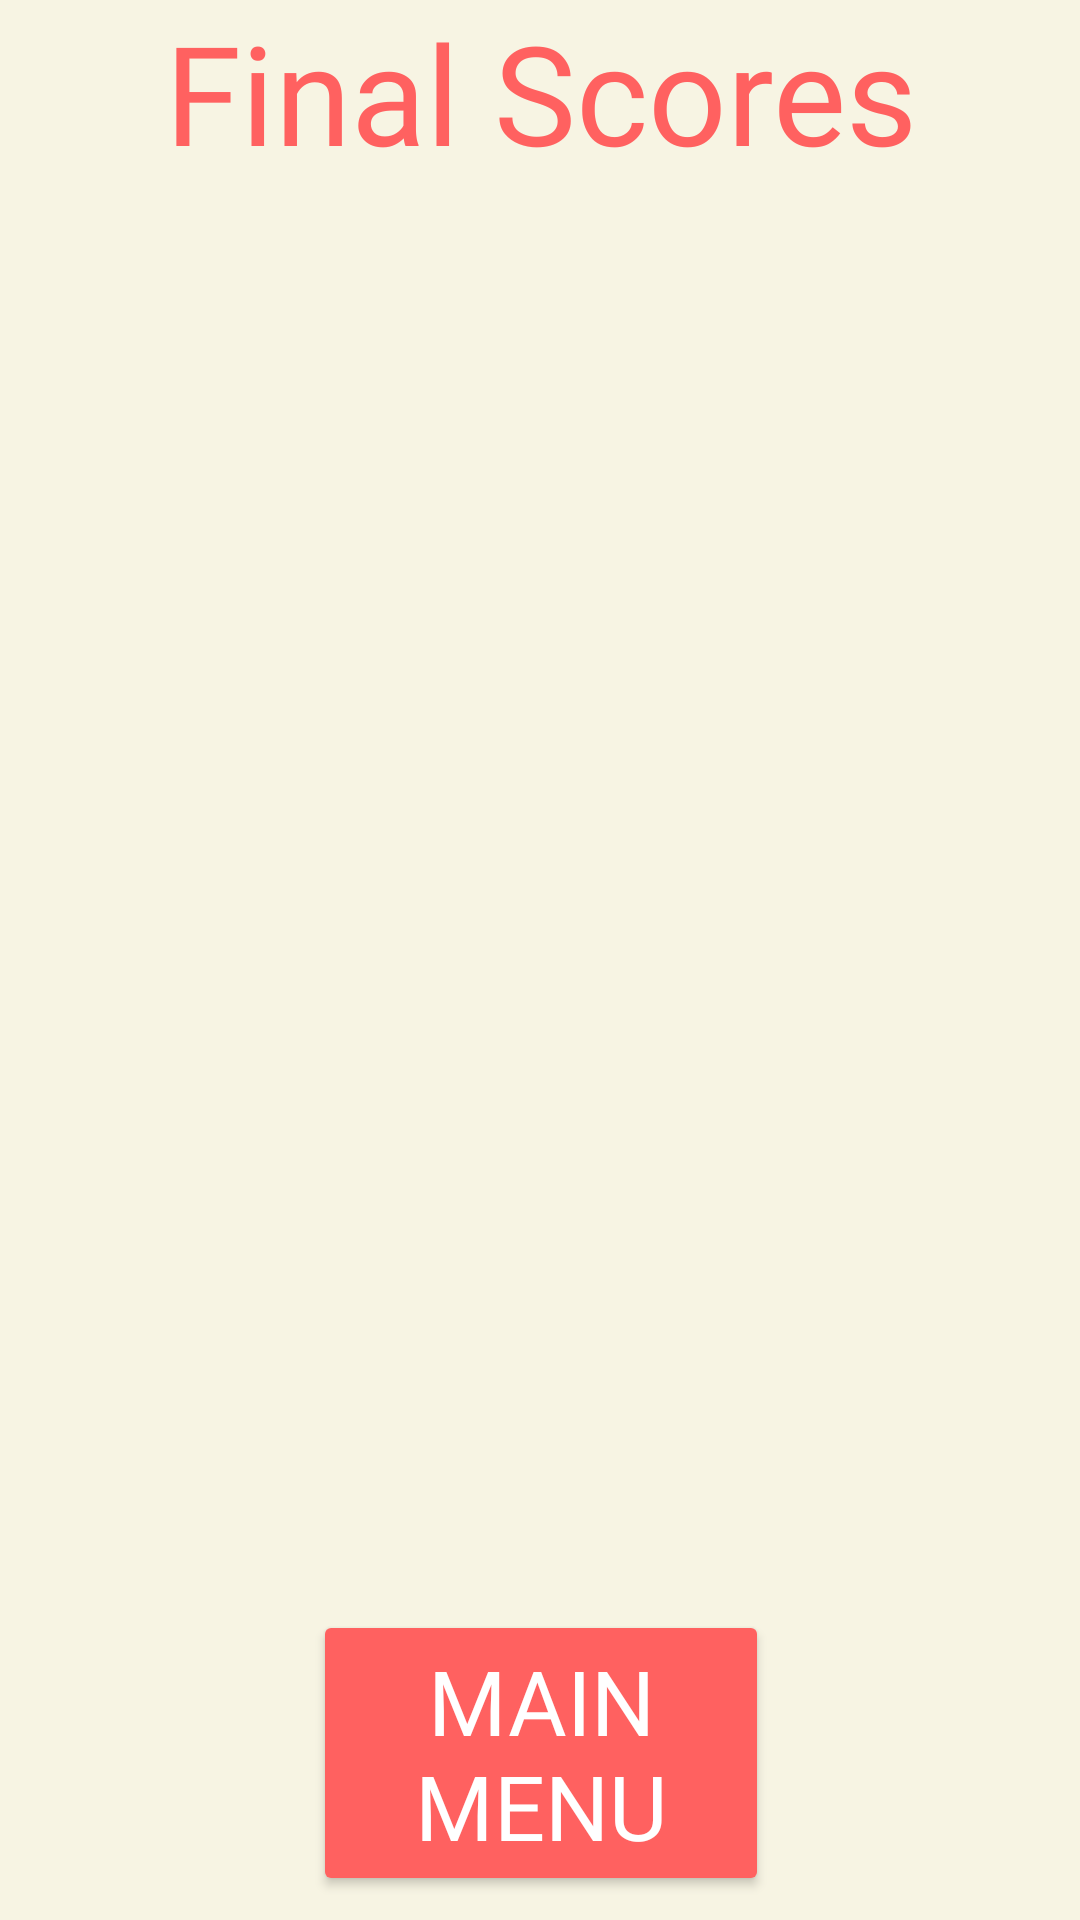

This screen was rendered from an Android layout file. Write that file and the resources it references.
<!-- AndroidManifest.xml: application theme AppTheme -->
<!-- res/layout/activity_results.xml -->
<?xml version="1.0" encoding="utf-8"?>
<androidx.constraintlayout.widget.ConstraintLayout xmlns:android="http://schemas.android.com/apk/res/android"
    xmlns:app="http://schemas.android.com/apk/res-auto"
    xmlns:tools="http://schemas.android.com/tools"
    android:layout_width="match_parent"
    android:layout_height="match_parent"
    android:background="@color/gameBackLight"
    tools:context=".Activities.ResultsActivity">

    <TextView
        android:id="@+id/textView"
        android:layout_width="273dp"
        android:layout_height="0dp"
        android:fontFamily="@font/bangers"
        android:gravity="center"
        android:text="Final Scores"
        android:textColor="@color/marioRed"
        android:textSize="46sp"
        app:layout_constraintEnd_toEndOf="parent"
        app:layout_constraintStart_toStartOf="parent"
        app:layout_constraintTop_toTopOf="parent" />

    <ImageView
        android:id="@+id/iv1"
        android:layout_width="70dp"
        android:layout_height="0dp"
        android:layout_marginTop="20dp"
        android:visibility="invisible"
        app:layout_constraintBottom_toBottomOf="parent"
        app:layout_constraintDimensionRatio="1"
        app:layout_constraintEnd_toEndOf="parent"
        app:layout_constraintHorizontal_bias="0.38"
        app:layout_constraintStart_toStartOf="parent"
        app:layout_constraintTop_toBottomOf="@+id/textView"
        app:layout_constraintVertical_bias="0.0"
        app:srcCompat="@drawable/player1" />

    <TextView
        android:id="@+id/ts1"
        android:layout_width="0dp"
        android:layout_height="wrap_content"
        android:layout_marginStart="24dp"
        android:layout_marginEnd="72dp"
        android:fontFamily="@font/bangers"
        android:text="10"
        android:textSize="36sp"
        android:visibility="invisible"
        app:layout_constraintBottom_toBottomOf="@+id/iv1"
        app:layout_constraintEnd_toEndOf="parent"
        app:layout_constraintStart_toEndOf="@+id/iv1"
        app:layout_constraintTop_toTopOf="@+id/iv1" />

    <ImageView
        android:id="@+id/iv2"
        android:layout_width="70dp"
        android:layout_height="0dp"
        android:layout_marginTop="24dp"
        android:visibility="invisible"
        app:layout_constraintDimensionRatio="1"
        app:layout_constraintEnd_toEndOf="parent"
        app:layout_constraintHorizontal_bias="0.381"
        app:layout_constraintStart_toStartOf="parent"
        app:layout_constraintTop_toBottomOf="@+id/iv1"
        app:srcCompat="@drawable/player2" />

    <TextView
        android:id="@+id/ts4"
        android:layout_width="0dp"
        android:layout_height="wrap_content"
        android:layout_marginStart="24dp"
        android:layout_marginEnd="72dp"
        android:fontFamily="@font/bangers"
        android:text="10"
        android:textSize="36sp"
        android:visibility="invisible"
        app:layout_constraintBottom_toBottomOf="@+id/iv4"
        app:layout_constraintEnd_toEndOf="parent"
        app:layout_constraintStart_toEndOf="@+id/iv4"
        app:layout_constraintTop_toTopOf="@+id/iv4" />

    <TextView
        android:id="@+id/ts3"
        android:layout_width="0dp"
        android:layout_height="wrap_content"
        android:layout_marginStart="24dp"
        android:layout_marginEnd="72dp"
        android:fontFamily="@font/bangers"
        android:text="10"
        android:textSize="36sp"
        android:visibility="invisible"
        app:layout_constraintBottom_toBottomOf="@+id/iv3"
        app:layout_constraintEnd_toEndOf="parent"
        app:layout_constraintStart_toEndOf="@+id/iv3"
        app:layout_constraintTop_toTopOf="@+id/iv3" />

    <TextView
        android:id="@+id/ts5"
        android:layout_width="0dp"
        android:layout_height="wrap_content"
        android:layout_marginStart="24dp"
        android:layout_marginEnd="72dp"
        android:fontFamily="@font/bangers"
        android:text="10"
        android:textSize="36sp"
        android:visibility="invisible"
        app:layout_constraintBottom_toBottomOf="@+id/iv5"
        app:layout_constraintEnd_toEndOf="parent"
        app:layout_constraintStart_toEndOf="@+id/iv5"
        app:layout_constraintTop_toTopOf="@+id/iv5" />

    <TextView
        android:id="@+id/ts6"
        android:layout_width="0dp"
        android:layout_height="wrap_content"
        android:layout_marginStart="24dp"
        android:layout_marginEnd="72dp"
        android:fontFamily="@font/bangers"
        android:text="10"
        android:textSize="36sp"
        android:visibility="invisible"
        app:layout_constraintBottom_toBottomOf="@+id/iv6"
        app:layout_constraintEnd_toEndOf="parent"
        app:layout_constraintStart_toEndOf="@+id/iv6"
        app:layout_constraintTop_toTopOf="@+id/iv6" />

    <TextView
        android:id="@+id/ts2"
        android:layout_width="0dp"
        android:layout_height="wrap_content"
        android:layout_marginStart="24dp"
        android:layout_marginEnd="72dp"
        android:fontFamily="@font/bangers"
        android:text="10"
        android:textSize="36sp"
        android:visibility="invisible"
        app:layout_constraintBottom_toBottomOf="@+id/iv2"
        app:layout_constraintEnd_toEndOf="parent"
        app:layout_constraintStart_toEndOf="@+id/iv2"
        app:layout_constraintTop_toTopOf="@+id/iv2" />

    <ImageView
        android:id="@+id/iv3"
        android:layout_width="70dp"
        android:layout_height="0dp"
        android:layout_marginTop="24dp"
        android:visibility="invisible"
        app:layout_constraintDimensionRatio="1"
        app:layout_constraintEnd_toEndOf="parent"
        app:layout_constraintHorizontal_bias="0.381"
        app:layout_constraintStart_toStartOf="parent"
        app:layout_constraintTop_toBottomOf="@+id/iv2"
        app:srcCompat="@drawable/player3" />

    <ImageView
        android:id="@+id/iv6"
        android:layout_width="70dp"
        android:layout_height="0dp"
        android:layout_marginTop="24dp"
        android:visibility="invisible"
        app:layout_constraintBottom_toTopOf="@+id/btMainMenu"
        app:layout_constraintDimensionRatio="1"
        app:layout_constraintEnd_toEndOf="parent"
        app:layout_constraintHorizontal_bias="0.381"
        app:layout_constraintStart_toStartOf="parent"
        app:layout_constraintTop_toBottomOf="@+id/iv5"
        app:layout_constraintVertical_bias="0.039"
        app:srcCompat="@drawable/player6" />

    <ImageView
        android:id="@+id/iv5"
        android:layout_width="70dp"
        android:layout_height="0dp"
        android:layout_marginTop="24dp"
        android:visibility="invisible"
        app:layout_constraintDimensionRatio="1"
        app:layout_constraintEnd_toEndOf="parent"
        app:layout_constraintHorizontal_bias="0.381"
        app:layout_constraintStart_toStartOf="parent"
        app:layout_constraintTop_toBottomOf="@+id/iv4"
        app:srcCompat="@drawable/player5" />

    <ImageView
        android:id="@+id/iv4"
        android:layout_width="70dp"
        android:layout_height="0dp"
        android:layout_marginTop="24dp"
        android:visibility="invisible"
        app:layout_constraintDimensionRatio="1"
        app:layout_constraintEnd_toEndOf="parent"
        app:layout_constraintHorizontal_bias="0.381"
        app:layout_constraintStart_toStartOf="parent"
        app:layout_constraintTop_toBottomOf="@+id/iv3"
        app:srcCompat="@drawable/player4" />

    <Button
        android:id="@+id/btMainMenu"
        android:layout_width="152dp"
        android:layout_height="0dp"
        android:layout_marginBottom="8dp"
        android:backgroundTint="@color/marioRed"
        android:fontFamily="@font/bangers"
        android:gravity="center"
        android:onClick="showMainMenu"
        android:text="Main Menu"
        android:textColor="@android:color/white"
        android:textSize="30sp"
        app:layout_constraintBottom_toBottomOf="parent"
        app:layout_constraintEnd_toEndOf="parent"
        app:layout_constraintHorizontal_bias="0.501"
        app:layout_constraintStart_toStartOf="parent" />
</androidx.constraintlayout.widget.ConstraintLayout>
<!-- resources referenced by this layout -->
<resources>
  <color name="gameBackLight">#F7F4E3</color>
  <color name="marioRed">#FF6160</color>
  <!-- drawable player3 (drawable) -->
  <vector android:autoMirrored="true" android:height="148dp"
      android:viewportHeight="148" android:viewportWidth="148"
      android:width="148dp" xmlns:android="http://schemas.android.com/apk/res/android">
      <path android:fillColor="#fff" android:pathData="M74,71m-65,0a65,65 0,1 1,130 0a65,65 0,1 1,-130 0"/>
      <path android:fillColor="#60c5ff" android:pathData="M74.5,38.5m-22.5,0a22.5,22.5 0,1 1,45 0a22.5,22.5 0,1 1,-45 0"/>
      <path android:fillColor="#60c5ff" android:pathData="M32.695,121.191a42.73,42.73 0,0 1,-0.694 -7.69,42.5 42.5,0 0,1 42.5,-42.5 42.5,42.5 0,0 1,42.5 42.5,42.855 42.855,0 0,1 -0.526,6.7A64.752,64.752 0,0 1,74 136,64.738 64.738,0 0,1 32.695,121.191Z"/>
  </vector>
  <!-- drawable player4 (drawable) -->
  <vector android:autoMirrored="true" android:height="148dp"
      android:viewportHeight="148" android:viewportWidth="148"
      android:width="148dp" xmlns:android="http://schemas.android.com/apk/res/android">
      <path android:fillColor="#fff" android:pathData="M74,71m-65,0a65,65 0,1 1,130 0a65,65 0,1 1,-130 0"/>
      <path android:fillColor="#ff60aa" android:pathData="M74.5,38.5m-22.5,0a22.5,22.5 0,1 1,45 0a22.5,22.5 0,1 1,-45 0"/>
      <path android:fillColor="#ff60aa" android:pathData="M32.695,121.191a42.73,42.73 0,0 1,-0.694 -7.69,42.5 42.5,0 0,1 42.5,-42.5 42.5,42.5 0,0 1,42.5 42.5,42.855 42.855,0 0,1 -0.526,6.7A64.752,64.752 0,0 1,74 136,64.738 64.738,0 0,1 32.695,121.191Z"/>
  </vector>
  <!-- drawable player5 (drawable) -->
  <vector android:autoMirrored="true" android:height="148dp"
      android:viewportHeight="148" android:viewportWidth="148"
      android:width="148dp" xmlns:android="http://schemas.android.com/apk/res/android">
      <path android:fillColor="#fff" android:pathData="M74,71m-65,0a65,65 0,1 1,130 0a65,65 0,1 1,-130 0"/>
      <path android:fillColor="#8060ff" android:pathData="M74.5,38.5m-22.5,0a22.5,22.5 0,1 1,45 0a22.5,22.5 0,1 1,-45 0"/>
      <path android:fillColor="#8060ff" android:pathData="M32.695,121.191a42.73,42.73 0,0 1,-0.694 -7.69,42.5 42.5,0 0,1 42.5,-42.5 42.5,42.5 0,0 1,42.5 42.5,42.855 42.855,0 0,1 -0.526,6.7A64.752,64.752 0,0 1,74 136,64.738 64.738,0 0,1 32.695,121.191Z"/>
  </vector>
  <!-- drawable player6 (drawable) -->
  <vector android:autoMirrored="true" android:height="148dp"
      android:viewportHeight="148" android:viewportWidth="148"
      android:width="148dp" xmlns:android="http://schemas.android.com/apk/res/android">
      <path android:fillColor="#fff" android:pathData="M74,71m-65,0a65,65 0,1 1,130 0a65,65 0,1 1,-130 0"/>
      <path android:fillColor="#4545f3" android:pathData="M74.5,38.5m-22.5,0a22.5,22.5 0,1 1,45 0a22.5,22.5 0,1 1,-45 0"/>
      <path android:fillColor="#4545f3" android:pathData="M32.695,121.191a42.73,42.73 0,0 1,-0.694 -7.69,42.5 42.5,0 0,1 42.5,-42.5 42.5,42.5 0,0 1,42.5 42.5,42.855 42.855,0 0,1 -0.526,6.7A64.752,64.752 0,0 1,74 136,64.738 64.738,0 0,1 32.695,121.191Z"/>
  </vector>
  <style name="AppTheme" parent="Theme.MaterialComponents.Light.NoActionBar">
          
          <item name="colorPrimary">@color/colorPrimary</item>
          <item name="colorPrimaryDark">@color/colorPrimaryDark</item>
          <item name="colorAccent">@color/colorAccent</item>
          <item name="android:windowFullscreen">true</item>
          <item name="android:statusBarColor">@color/gameBackLight</item>
          <item name="android:navigationBarColor">@color/gameBackLight</item>
      </style>
  <color name="colorPrimary">#F7F4E3</color>
  <color name="colorPrimaryDark">#F7F4E3</color>
  <color name="colorAccent">#03DAC5</color>
</resources>
